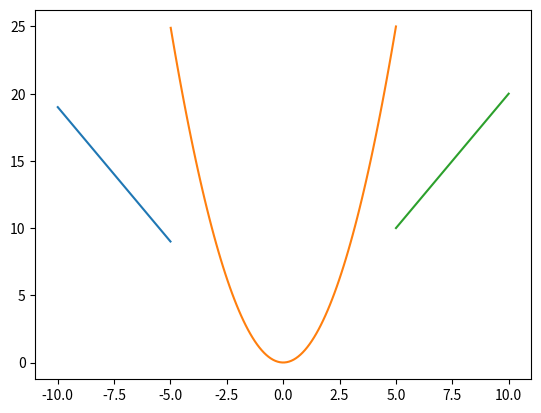

Python code for this plot:
'''
ычислить значения нижеприведенной функции в диапазоне значений x от -10 до 10 включительно с шагом,
равным 1. {y = x^2 при -5 <= x <= 5; y = 2*|x|-1 при x < -5; y = 2x при x > 5}.
Вычисление значения функции оформить в виде программной функции, которая принимает значение x,
а возвращает полученное значение функции (y). Нарисуйте с помощью matplotlib график этой функции.1
'''
from matplotlib import pyplot as plt
import numpy as np
def f(x):
    if x > 5:
        return 2*x
    elif abs(x) <= 5:
        return x*x
    else:
        return 2*abs(x)-1
X1 = np.linspace(-10, -5.001, 100)
Y1 = [f(x) for x in X1]
X2 = np.linspace(-4.99, 5, 100)
Y2 = [f(x) for x in X2]
X3 = np.linspace(5.001, 10, 100)
Y3 = [f(x) for x in X3]
plt.plot(X1, Y1)
plt.plot(X2, Y2)
plt.plot(X3, Y3)
plt.show()